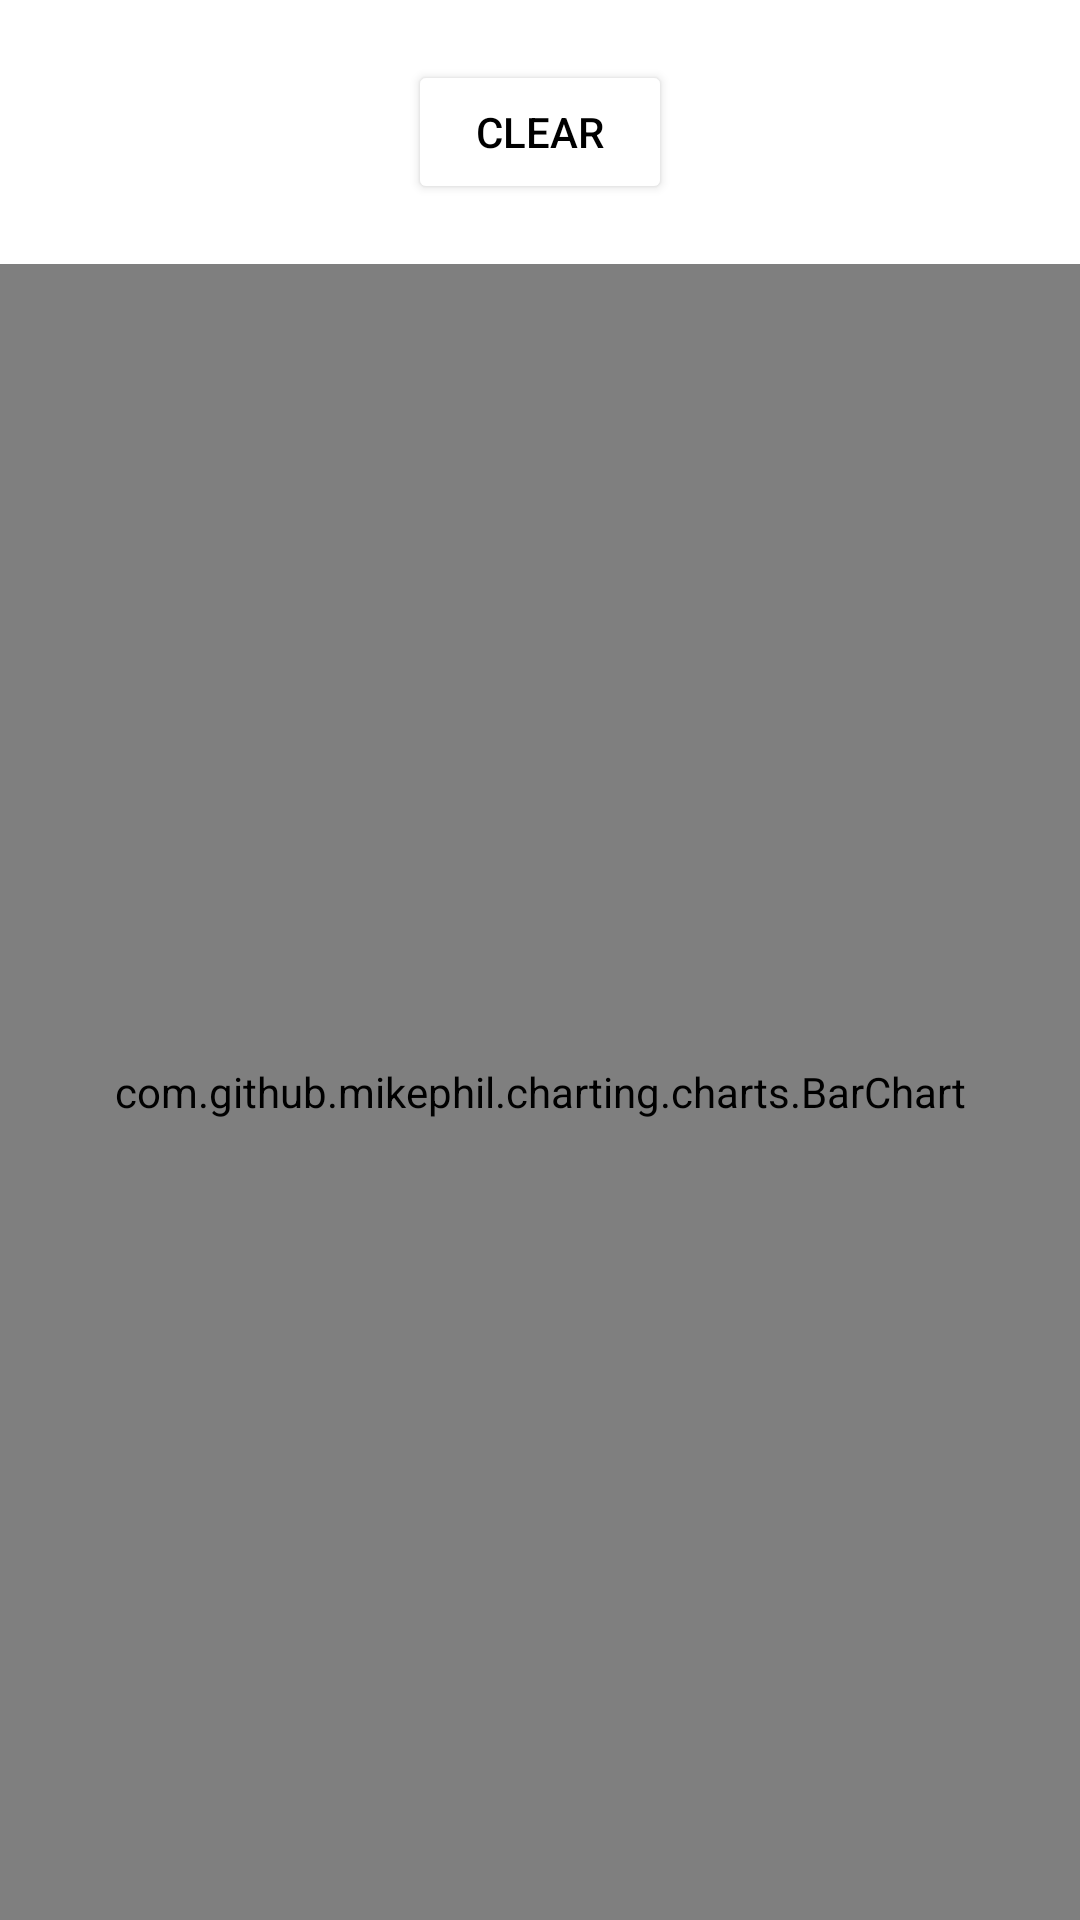

Write the Android layout XML for this screen, with the resource values it uses.
<!-- AndroidManifest.xml: application theme Theme.CodeforcesAPI -->
<!-- res/layout/activity_user_profile.xml -->
<?xml version="1.0" encoding="utf-8"?>
<androidx.constraintlayout.widget.ConstraintLayout xmlns:android="http://schemas.android.com/apk/res/android"
    xmlns:app="http://schemas.android.com/apk/res-auto"
    xmlns:tools="http://schemas.android.com/tools"
    android:layout_width="match_parent"
    android:layout_height="match_parent"
    tools:context=".UserProfile">

    <Button
        android:id="@+id/btn_clr"
        android:layout_width="wrap_content"
        android:layout_height="wrap_content"
        android:text="@string/clear"
        app:layout_constraintTop_toTopOf="parent"
        app:layout_constraintRight_toRightOf="parent"
        app:layout_constraintLeft_toLeftOf="parent"
        app:layout_constraintBottom_toTopOf="@+id/idBarChart"
        android:backgroundTint="@color/white"
        android:textColor="@color/black"
        android:layout_marginTop="20dp"
        />

    <com.github.mikephil.charting.charts.BarChart
        android:id="@+id/idBarChart"
        android:layout_width="match_parent"
        android:layout_height="0dp"
        app:layout_constraintBottom_toBottomOf="parent"
        app:layout_constraintTop_toBottomOf="@id/btn_clr"
        android:layout_marginTop="20dp"/>

</androidx.constraintlayout.widget.ConstraintLayout>
<!-- resources referenced by this layout -->
<resources>
  <string name="clear">Clear</string>
  <style name="Theme.CodeforcesAPI" parent="Theme.MaterialComponents.DayNight.DarkActionBar">
          
          <item name="colorPrimary">@color/black</item>
          <item name="colorPrimaryVariant">@color/purple_700</item>
          <item name="colorOnPrimary">@color/white</item>
          
          <item name="colorSecondary">@color/teal_200</item>
          <item name="colorSecondaryVariant">@color/teal_700</item>
          <item name="colorOnSecondary">@color/black</item>
          
          <item name="android:statusBarColor" tools:targetApi="l">?attr/colorPrimaryVariant</item>
          
      </style>
  <!-- not gathered from this repository: default colours our renderer supplied (Android Studio template values) -->
  <color name="purple_700">#FF3700B3</color>
  <color name="teal_200">#FF03DAC5</color>
  <color name="teal_700">#FF018786</color>
  <color name="black">#FF000000</color>
  <color name="white">#FFFFFFFF</color>
</resources>
